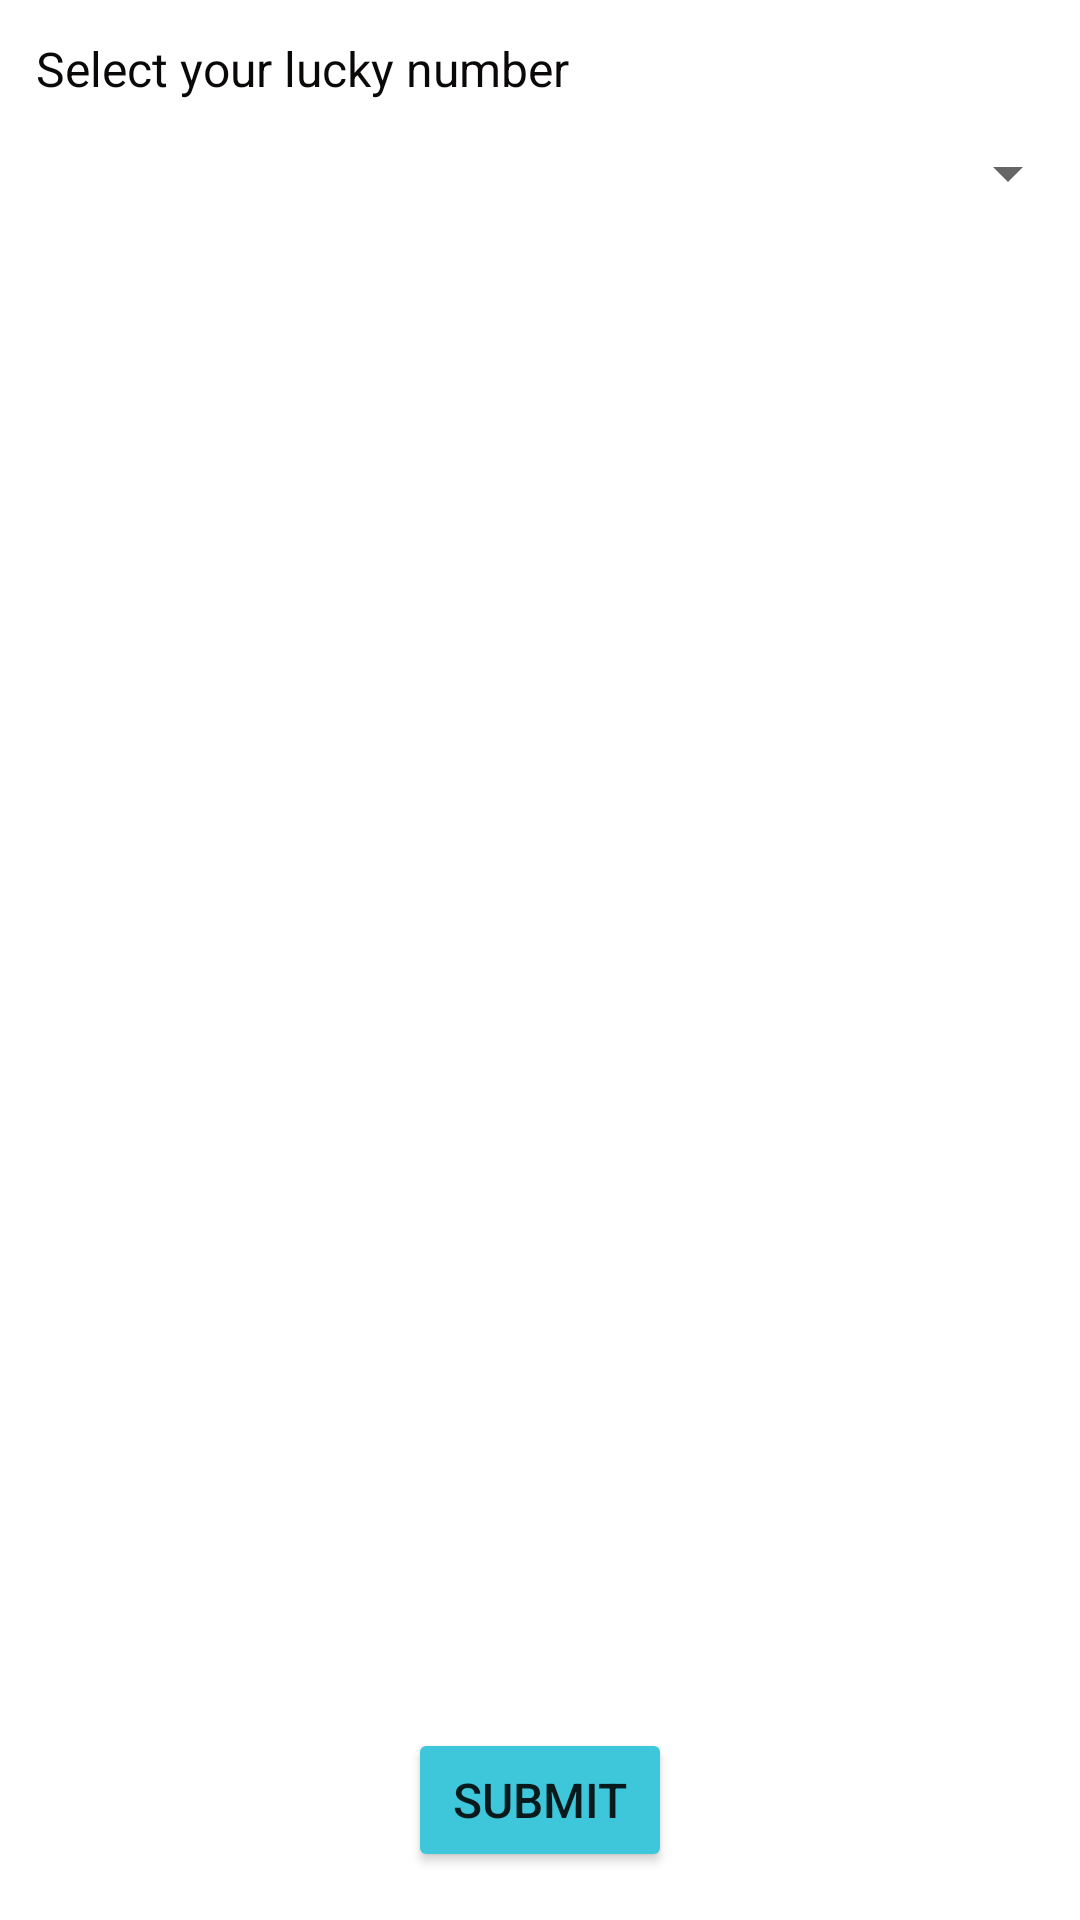

Write the Android layout XML for this screen, with the resource values it uses.
<!-- AndroidManifest.xml: application theme Theme.AdvancedComponents -->
<!-- res/layout/activity_lucky_number.xml -->
<?xml version="1.0" encoding="utf-8"?>
<LinearLayout xmlns:android="http://schemas.android.com/apk/res/android"
    xmlns:app="http://schemas.android.com/apk/res-auto"
    xmlns:tools="http://schemas.android.com/tools"
    android:layout_width="match_parent"
    android:layout_height="match_parent"
    android:orientation="vertical"
    tools:context=".LuckyNumberActivity">

    <LinearLayout
        android:layout_width="match_parent"
        android:layout_height="match_parent"
        android:layout_weight="1"
        android:orientation="vertical">

        <TextView
            android:id="@+id/textView"
            android:layout_width="match_parent"
            android:layout_height="wrap_content"
            android:padding="12dp"
            android:text="Select your lucky number"
            android:textColor="#0B0808"
            android:textSize="16sp" />

        <Spinner
            android:id="@+id/lucky_number_sp"
            android:layout_width="match_parent"
            android:layout_height="wrap_content" />
    </LinearLayout>

    <Button
        android:id="@+id/submit_btn"
        android:layout_width="wrap_content"
        android:layout_height="wrap_content"
        android:layout_gravity="center_horizontal"
        android:layout_marginBottom="16dp"
        android:backgroundTint="#3EC7DA"
        android:text="Submit"
        android:textSize="16sp" />
</LinearLayout>
<!-- resources referenced by this layout -->
<resources>
  <style name="Theme.AdvancedComponents" parent="Theme.MaterialComponents.DayNight.DarkActionBar">
          
          <item name="colorPrimary">@color/purple_500</item>
          <item name="colorPrimaryVariant">@color/purple_700</item>
          <item name="colorOnPrimary">@color/white</item>
          
          <item name="colorSecondary">@color/teal_200</item>
          <item name="colorSecondaryVariant">@color/teal_700</item>
          <item name="colorOnSecondary">@color/black</item>
          
          <item name="android:statusBarColor" tools:targetApi="l">?attr/colorPrimaryVariant</item>
          
      </style>
  <!-- not gathered from this repository: default colours our renderer supplied (Android Studio template values) -->
  <color name="purple_500">#FF6200EE</color>
  <color name="purple_700">#FF3700B3</color>
  <color name="teal_200">#FF03DAC5</color>
  <color name="teal_700">#FF018786</color>
  <color name="black">#FF000000</color>
  <color name="white">#FFFFFFFF</color>
</resources>
